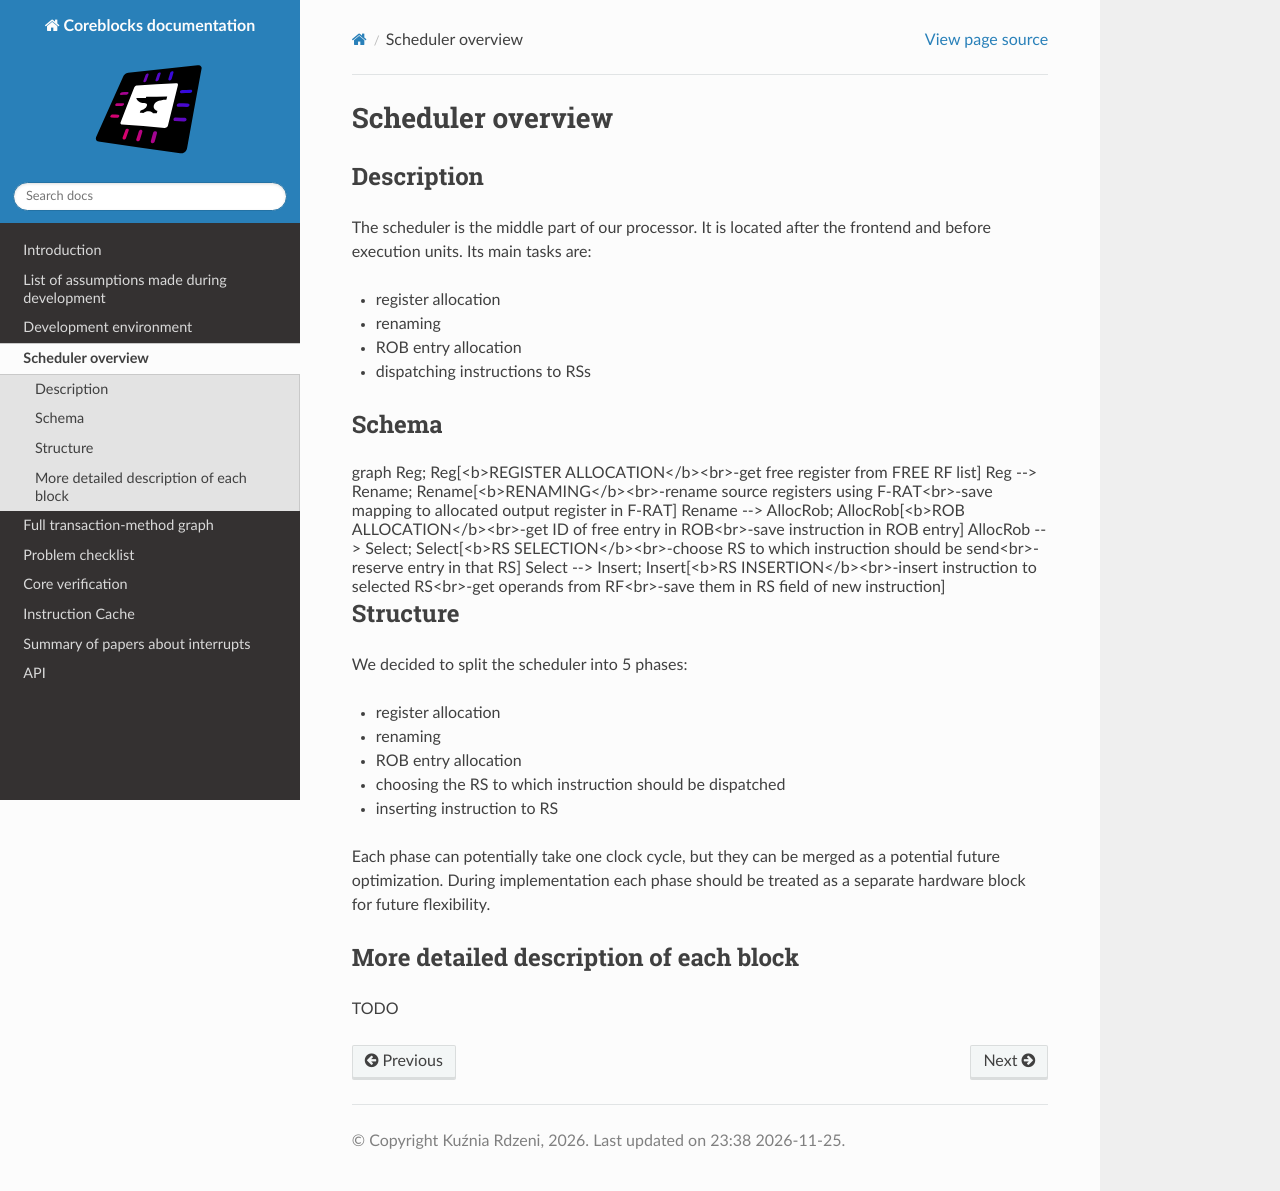

repository: kuznia-rdzeni/coreblocks · page: scheduler/overview.html · generator: sphinx

# Scheduler overview

## Description

The scheduler is the middle part of our processor.
It is located after the frontend and before execution units.
Its main tasks are:

- register allocation
- renaming
- ROB entry allocation
- dispatching instructions to RSs


## Schema

```{mermaid}
graph
    Reg;
    Reg[<b>REGISTER ALLOCATION</b><br>-get free register from FREE RF list]
    Reg --> Rename;
    Rename[<b>RENAMING</b><br>-rename source registers using F-RAT<br>-save mapping to allocated output register in F-RAT]
    Rename --> AllocRob;
    AllocRob[<b>ROB ALLOCATION</b><br>-get ID of free entry in ROB<br>-save instruction in ROB entry]
    AllocRob --> Select;
    Select[<b>RS SELECTION</b><br>-choose RS to which instruction should be send<br>-reserve entry in that RS]
    Select --> Insert;
    Insert[<b>RS INSERTION</b><br>-insert instruction to selected RS<br>-get operands from RF<br>-save them in RS field of new instruction]
```

## Structure

We decided to split the scheduler into 5 phases:
- register allocation
- renaming
- ROB entry allocation
- choosing the RS to which instruction should be dispatched
- inserting instruction to RS

Each phase can potentially take one clock cycle, but they can be merged as a potential future optimization.
During implementation each phase should be treated as a separate hardware block for future flexibility.


## More detailed description of each block

TODO
